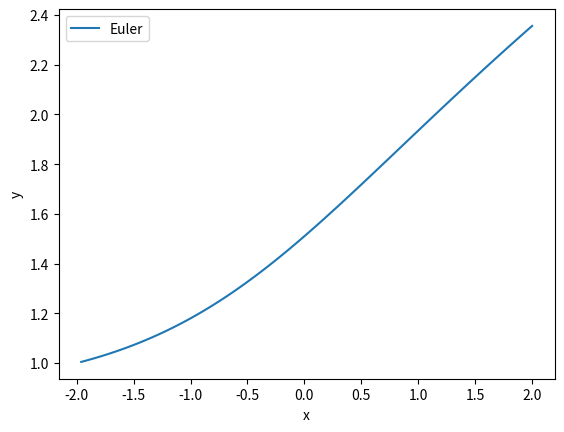

This chart was generated by the following Python code:
import matplotlib.pyplot as plt
import numpy as np


#EJERCIO APLICANDO EULER
def euler(f,x,y,h,m):
    u = []
    v = []
    for i in range(m):
        y = y + h*f(x,y)
        x = x + h
        u.append(x)
        v.append(y)
    return u,v

def f(x,y):
    '''Aqui añadimos la EDO'''
    return (np.exp(x))/(1+np.exp(x)*y)


x = -2#Esto se modifica
y = 1 #Esto se modifica
h = 0.04 #Esto se modifica
m = 100 #Esto se modifica
u,v = euler(f,x,y,h,m)

print('w_100', v[-1])

def error(v,v_aprox):
    return abs(v-v_aprox)

print('Error: ', error(2.2202,v[-1]))

#Grafica
plt.plot(u,v,label='Euler')
plt.xlabel('x')
plt.ylabel('y')
plt.legend()
plt.show()

